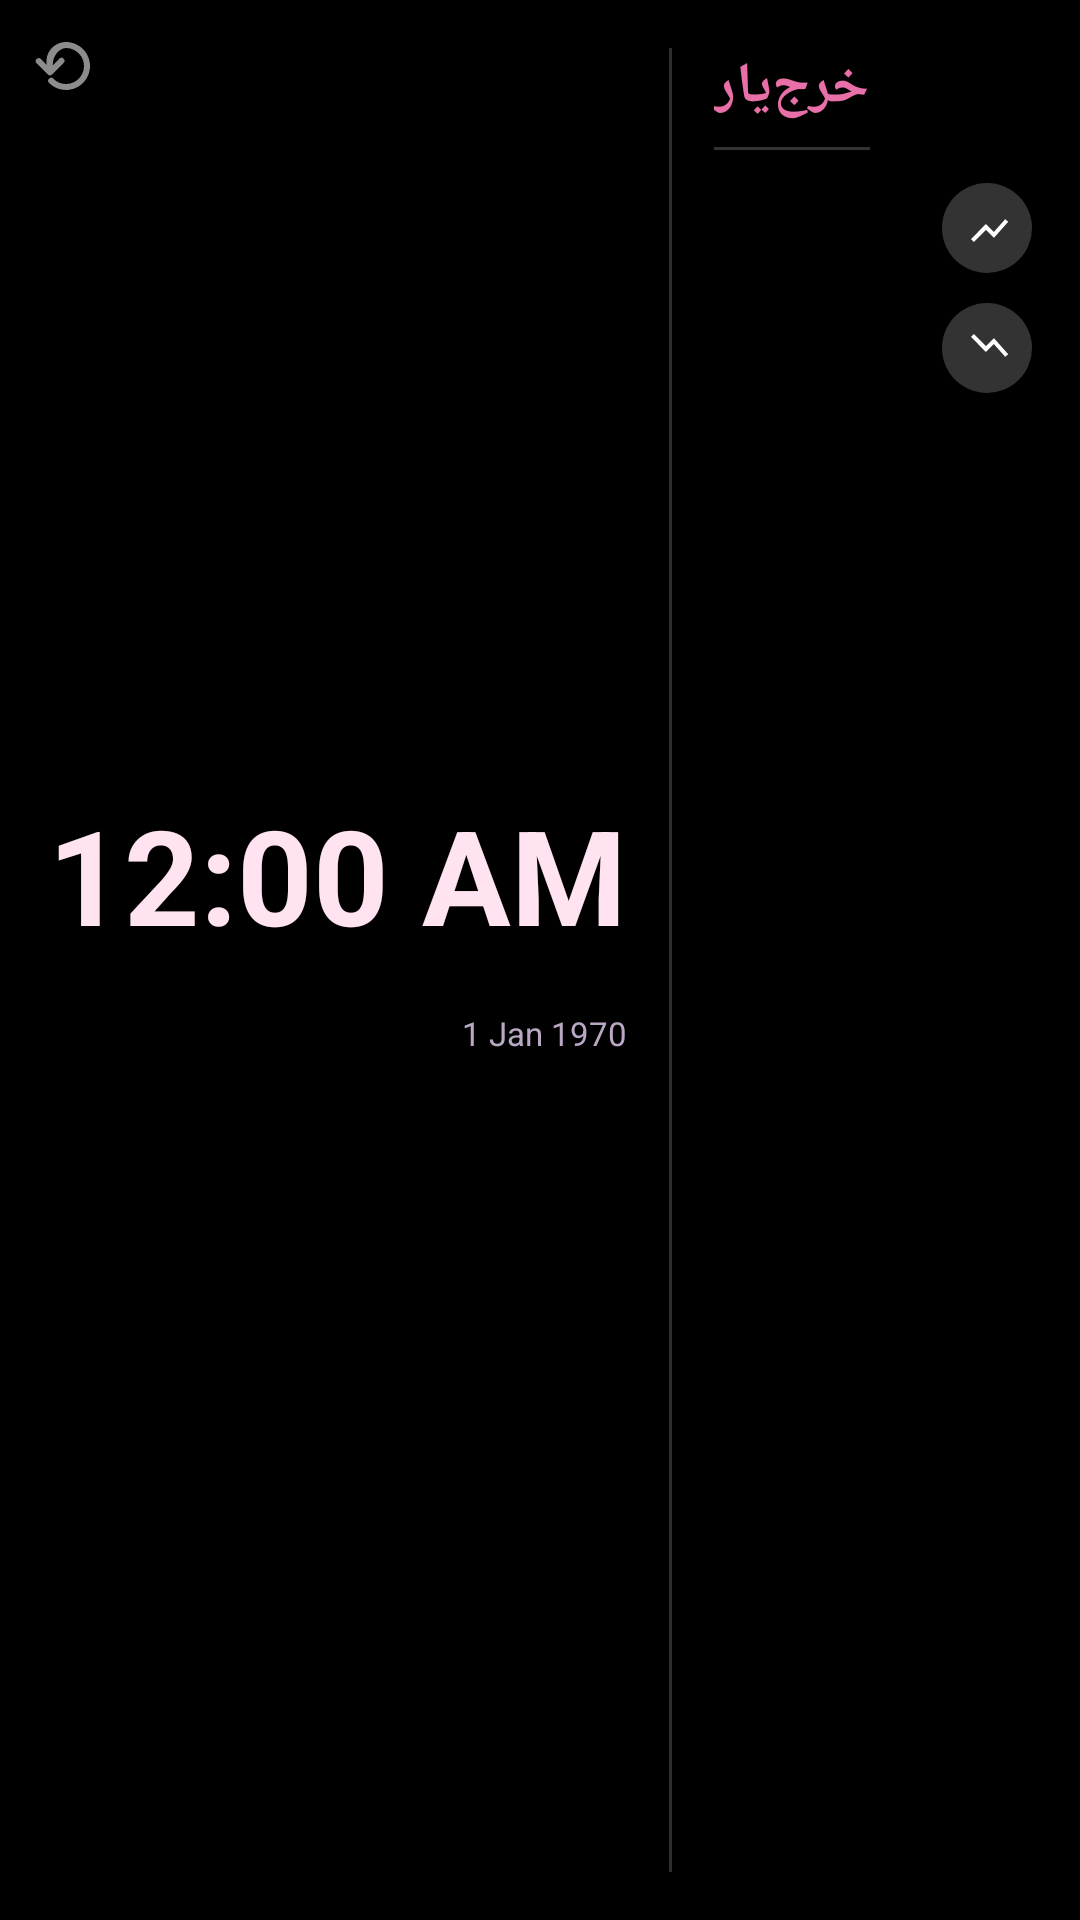

Reconstruct the res/layout file that produces this screen, plus the resources it refers to.
<!-- AndroidManifest.xml: application theme Theme.KharjYar -->
<!-- res/layout/w_split.xml -->
<?xml version="1.0" encoding="utf-8"?>
<FrameLayout xmlns:android="http://schemas.android.com/apk/res/android"
    android:layout_width="match_parent"
    android:layout_height="match_parent">

    <ImageView
        android:id="@+id/w_bg_img"
        android:layout_width="match_parent"
        android:layout_height="match_parent"
        android:scaleType="fitXY"
        android:contentDescription="@null" />


<LinearLayout
    android:id="@+id/w_root"
    android:layout_width="match_parent"
    android:layout_height="match_parent"
    android:orientation="horizontal"
    android:layoutDirection="rtl"
    android:padding="16dp"
    android:baselineAligned="false">

    
    <LinearLayout
        android:id="@+id/w_app_area"
        android:layout_width="0dp"
        android:layout_height="match_parent"
        android:layout_weight="1"
        android:orientation="vertical"
        android:gravity="top|end">

        <TextView
            android:id="@+id/w_title"
            android:layout_width="wrap_content"
            android:layout_height="wrap_content"
            android:text="خرج‌یار"
            android:textStyle="bold"
            android:textSize="19sp"
            android:includeFontPadding="false"
            android:textColor="#E86FA8" />

        <ImageView
            android:id="@+id/w_title_rule"
            android:layout_width="52dp"
            android:layout_height="1dp"
            android:layout_marginTop="7dp"
            android:layout_marginBottom="11dp"
            android:background="#33FFFFFF" android:contentDescription="@null" />

        
        <LinearLayout
            android:layout_width="match_parent"
            android:layout_height="wrap_content"
            android:orientation="horizontal"
            android:gravity="center_vertical">

            <FrameLayout
                android:layout_width="30dp"
                android:layout_height="30dp"
                android:background="@drawable/w_circle">
                <ImageView
                    android:id="@+id/w_icon_1"
                    android:layout_width="16dp"
                    android:layout_height="16dp"
                    android:layout_gravity="center"
                    android:src="@drawable/w_ic_up"
                    android:contentDescription="@null" />
            </FrameLayout>

            <TextView
                android:id="@+id/w_label_1"
                android:layout_width="0dp"
                android:layout_height="wrap_content"
                android:layout_weight="1"
                android:layout_marginStart="9dp"
                android:maxLines="1"
                android:ellipsize="end"
                android:textSize="11sp"
                android:textColor="#F3E6F2" />

            <TextView
                android:id="@+id/w_value_1"
                android:layout_width="wrap_content"
                android:layout_height="wrap_content"
                android:layout_marginStart="6dp"
                android:maxLines="1"
                android:textStyle="bold"
                android:textSize="14sp"
                android:textColor="#FFE3F0" />
        </LinearLayout>

        
        <LinearLayout
            android:id="@+id/w_row_2"
            android:layout_width="match_parent"
            android:layout_height="wrap_content"
            android:layout_marginTop="10dp"
            android:orientation="horizontal"
            android:gravity="center_vertical">

            <FrameLayout
                android:layout_width="30dp"
                android:layout_height="30dp"
                android:background="@drawable/w_circle">
                <ImageView
                    android:id="@+id/w_icon_2"
                    android:layout_width="16dp"
                    android:layout_height="16dp"
                    android:layout_gravity="center"
                    android:src="@drawable/w_ic_down"
                    android:contentDescription="@null" />
            </FrameLayout>

            <TextView
                android:id="@+id/w_label_2"
                android:layout_width="0dp"
                android:layout_height="wrap_content"
                android:layout_weight="1"
                android:layout_marginStart="9dp"
                android:maxLines="1"
                android:ellipsize="end"
                android:textSize="11sp"
                android:textColor="#F3E6F2" />

            <TextView
                android:id="@+id/w_value_2"
                android:layout_width="wrap_content"
                android:layout_height="wrap_content"
                android:layout_marginStart="6dp"
                android:maxLines="1"
                android:textStyle="bold"
                android:textSize="14sp"
                android:textColor="#FFE3F0" />
        </LinearLayout>

        
        <LinearLayout
            android:id="@+id/w_row_3"
            android:layout_width="match_parent"
            android:layout_height="wrap_content"
            android:layout_marginTop="10dp"
            android:orientation="horizontal"
            android:visibility="gone"
            android:gravity="center_vertical">

            <TextView
                android:id="@+id/w_label_3"
                android:layout_width="0dp"
                android:layout_height="wrap_content"
                android:layout_weight="1"
                android:maxLines="1"
                android:ellipsize="end"
                android:textSize="11sp"
                android:textColor="#F3E6F2" />

            <TextView
                android:id="@+id/w_value_3"
                android:layout_width="wrap_content"
                android:layout_height="wrap_content"
                android:maxLines="1"
                android:textStyle="bold"
                android:textSize="14sp"
                android:textColor="#FFE3F0" />
        </LinearLayout>
    </LinearLayout>

    
    <ImageView
        android:id="@+id/w_divider"
        android:layout_width="1dp"
        android:layout_height="match_parent"
        android:layout_marginHorizontal="14dp"
        android:background="#2EFFFFFF" android:contentDescription="@null" />

    
    <LinearLayout
        android:id="@+id/w_clock_area"
        android:layout_width="wrap_content"
        android:layout_height="match_parent"
        android:orientation="vertical"
        android:gravity="center_vertical|start">

        <TextClock
            android:id="@+id/w_clock"
            android:layout_width="wrap_content"
            android:layout_height="wrap_content"
            android:format12Hour="@null"
            android:format24Hour="HH:mm"
            android:textSize="44sp"
            android:textStyle="bold"
            android:includeFontPadding="false"
            android:lines="1"
            android:textColor="#FFE3F0" />

        <TextView
            android:id="@+id/w_jalali"
            android:layout_width="wrap_content"
            android:layout_height="wrap_content"
            android:layout_marginTop="5dp"
            android:maxLines="1"
            android:textSize="12sp"
            android:includeFontPadding="false"
            android:textColor="#F3E6F2" />

        <TextClock
            android:id="@+id/w_gregorian"
            android:layout_width="wrap_content"
            android:layout_height="wrap_content"
            android:format12Hour="d MMM yyyy"
            android:format24Hour="d MMM yyyy"
            android:maxLines="1"
            android:textSize="11sp"
            android:includeFontPadding="false"
            android:textColor="#B9A8C4" />

        
        <TextView
            android:id="@+id/w_weather"
            android:layout_width="wrap_content"
            android:layout_height="wrap_content"
            android:layout_marginTop="4dp"
            android:gravity="center"
            android:maxLines="1"
            android:drawablePadding="2dp"
            android:textSize="12sp"
            android:textColor="#FFFFFF" />
    </LinearLayout>
</LinearLayout>

    
    <ImageButton
        android:id="@+id/w_refresh"
        android:layout_width="36dp"
        android:layout_height="36dp"
        android:layout_gravity="top|start"
        android:layout_margin="4dp"
        android:padding="8dp"
        android:alpha="0.55"
        android:background="@android:color/transparent"
        android:src="@drawable/w_ic_refresh"
        android:contentDescription="بروزرسانی اطلاعات ویجت" />

</FrameLayout>
<!-- resources referenced by this layout -->
<resources>
  <!-- drawable w_circle (drawable) -->
  <?xml version="1.0" encoding="utf-8"?>
  <shape xmlns:android="http://schemas.android.com/apk/res/android" android:shape="oval">
      <solid android:color="#33FFFFFF" />
  </shape>
  <!-- drawable w_ic_down (drawable) -->
  <vector xmlns:android="http://schemas.android.com/apk/res/android"
      android:width="24dp" android:height="24dp"
      android:viewportWidth="24" android:viewportHeight="24">
      <path android:fillColor="#FFFFFF"
          android:pathData="M4,6.4l1.4,-1.4 6.1,6.1 4,-4 7.1,8 -1.5,1.3 -5.7,-6.4 -4,4z" />
  </vector>
  <!-- drawable w_ic_refresh (drawable) -->
  <?xml version="1.0" encoding="utf-8"?>
  <vector xmlns:android="http://schemas.android.com/apk/res/android"
      android:width="24dp"
      android:height="24dp"
      android:viewportWidth="24"
      android:viewportHeight="24">
      <path
          android:fillColor="#FFFFFFFF"
          android:pathData="M17.65,6.35C16.2,4.9 14.21,4 12,4c-4.09,0 -7.19,3.72 -6.39,7.69L3.55,9.63A1,1 0,0 0,2.14 11.04l3.79,3.79a1,1 0,0 0,1.41 0l3.79,-3.79a1,1 0,1 0,-1.41 -1.41L7.6,11.75C7.43,8.64 9.9,6 12,6c1.66,0 3.14,0.69 4.22,1.78A5.97,5.97 0,0 1,18 12c0,3.31 -2.69,6 -6,6a5.95,5.95 0,0 1,-4.22 -1.78,1 1,0 0,0 -1.42,1.42A7.96,7.96 0,0 0,12 20c4.42,0 8,-3.58 8,-8 0,-2.21 -0.9,-4.21 -2.35,-5.65z" />
  </vector>
  <!-- drawable w_ic_up (drawable) -->
  <vector xmlns:android="http://schemas.android.com/apk/res/android"
      android:width="24dp" android:height="24dp"
      android:viewportWidth="24" android:viewportHeight="24">
      <path android:fillColor="#FFFFFF"
          android:pathData="M4,17.6l1.4,1.4 6.1,-6.1 4,4 7.1,-8 -1.5,-1.3 -5.7,6.4 -4,-4z" />
  </vector>
  <style name="Theme.KharjYar" parent="android:Theme.Material.NoActionBar">
          <item name="android:windowBackground">@android:color/black</item>
          <item name="android:statusBarColor">@android:color/transparent</item>
          <item name="android:navigationBarColor">@android:color/transparent</item>
      </style>
</resources>
